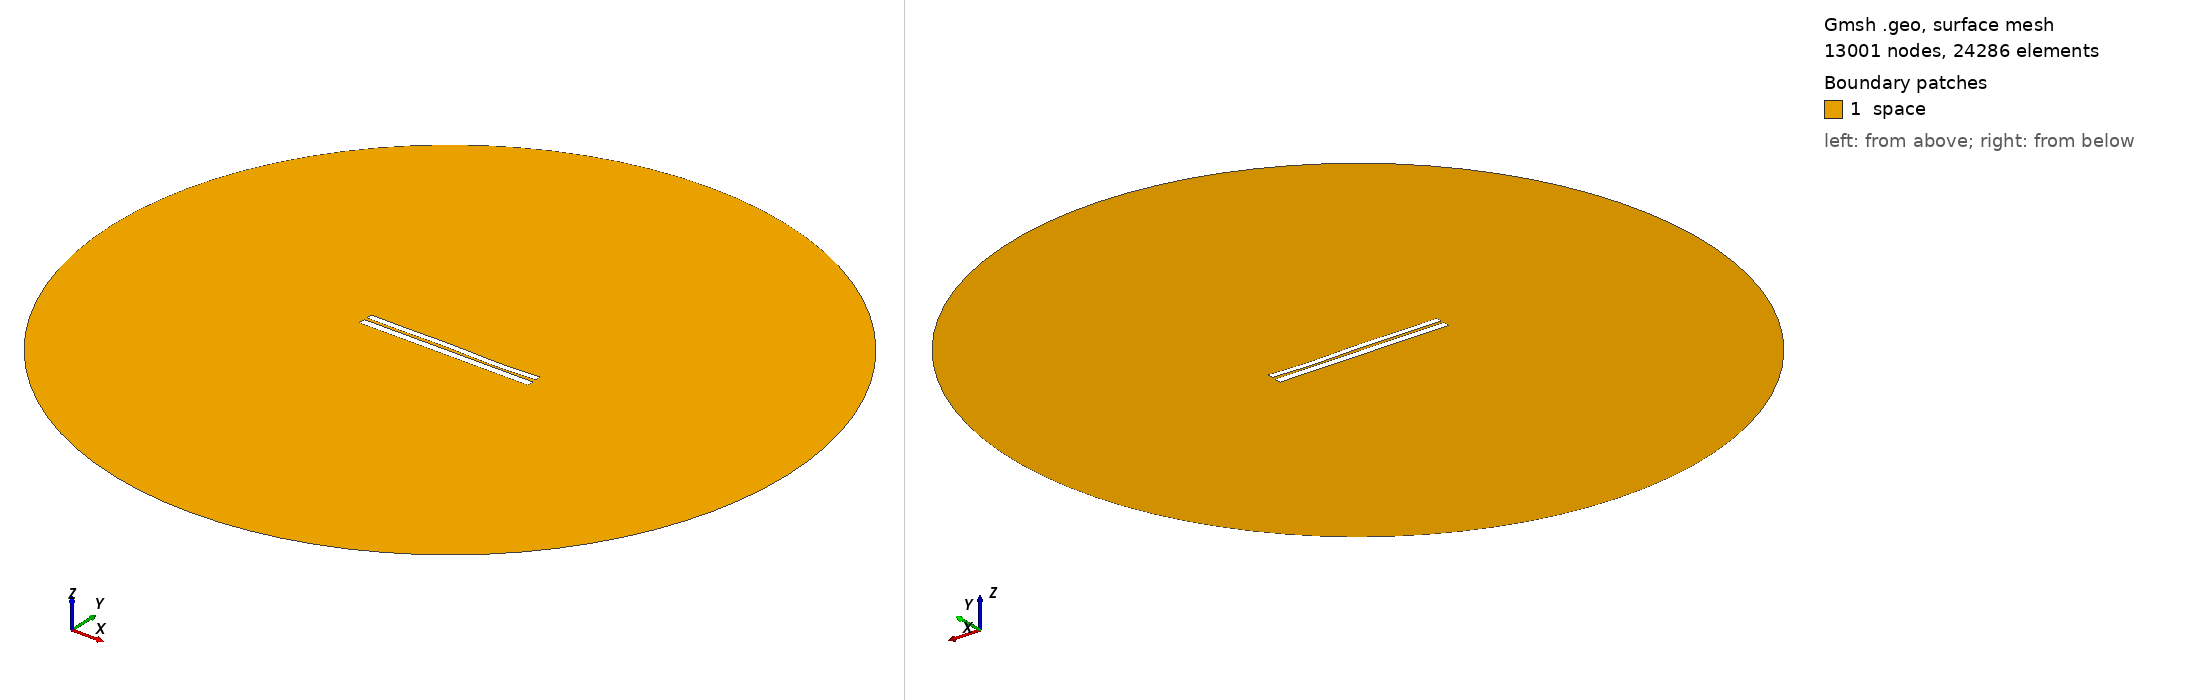

Gmsh geometry script, surface-meshed: 13001 nodes, 24286 surface elements. Boundary patches (legend numbers): 1 space. Left view from above one corner, right view from below the opposite corner. Legend entries are the model's physical surfaces. The drawing asked Gmsh for element sizes between 1% and 20% of the model's largest extent; the script's own settings can give other sizes.

=== 6321.geo (drawn) ===
//---------------------------------------
// Geometry kernel
//---------------------------------------

SetFactory("OpenCASCADE");



//---------------------------------------
// Parameters of the geometry
//---------------------------------------

// Overetch of the upper plate
overetch = 0.25;

// Distance between the plates
distance = 1.5;

// Discretization over the x axis (for the deformation)
nx = 50; 

// Length of the plate
L = 100 - overetch; 

// Number of modes
n = 4; 

// 1st mode coefficient
coeff(1) = -0.15;
beta(1) = 0.596864 * 3.1415926535 / L;

// 2nd mode coefficient
coeff(2) = 0.0;
beta(2) = 1.49418 * 3.1415926535 / L;

// 3rd mode coefficient
coeff(3) = 0.15;
beta(3) = 2.50025 * 3.1415926535 / L;

// 4th mode coefficient
coeff(4) = -0.15;
beta(4) = 3.49999 * 3.1415926535 / L;



//---------------------------------------
// Upper plate (deformed rectangle)
//---------------------------------------

// Coordiantes of the upper plate
xmin = -50;
xmax = 50 - overetch;

// Height of the upper plate
yheight = 4 - 2 * overetch;

// Indexes of the points
UpperID[] = {};
LowerID[] = {};
LeftID[] = {};
RightID[] = {};

// Point index
p = 1;

// Horizontal edges
For i In {1:nx}
    x = xmin + (i-1)*(xmax - xmin)/(nx-1);

    y_bottom = distance / 2 + overetch;
    For j In {1:n}
        C = (Cosh(beta(j)*L) + Cos(beta(j)*L)) / (Sinh(beta(j)*L) + Sin(beta(j)*L));
        y_bottom  = y_bottom + coeff(j) * (Cosh(beta(j)*(x+50)) - Cos(beta(j)*(x+50)) - C * (Sinh(beta(j)*(x+50)) - Sin(beta(j)*(x+50))));
    EndFor

    y_top = y_bottom + yheight;

    Point(p) = {x, y_top, 0, 1.0};
    UpperID[i] = p;
    p = p + 1;

    Point(p) = {x, y_bottom, 0, 1.0};
    LowerID[i] = p;
    p = p + 1;
EndFor

// Create point lists
UpperPts[] = {}; LowerPts[] = {};
For i In {1:nx}
  UpperPts[] += {UpperID[i]};
  LowerPts[] += {LowerID[i]};
EndFor

// Build splines
Spline(1) = {UpperPts[]};
Spline(2) = {LowerPts[]};
Line(3) = {LowerPts[nx-1], UpperPts[nx-1]};
Line(4) = {LowerPts[0], UpperPts[0]};

// Build the plane surface
Curve Loop(1) = {2, 3, -1, -4};
Plane Surface(1) = {1};



//---------------------------------------
// Lower plate (rectangle)
//---------------------------------------

// Vertices
Point(1001) = {-50, -1, 0, 1.0};
Point(1002) = { 50, -1, 0, 1.0};
Point(1003) = { 50,  -5, 0, 1.0};
Point(1004) = {-50,  -5, 0, 1.0};

// Edges
Line(5) = {1001, 1002};
Line(6) = {1002, 1003};
Line(7) = {1003, 1004};
Line(8) = {1004, 1001};

// Plane surface
Line Loop(2) = {5, 6, 7, 8};
Plane Surface(2) = {2}; 



//---------------------------------------
// Outer (fictious) boundary
//---------------------------------------

// Points
Point(1005) = {0, 0, 0};       // Center
Point(1006) = {200, 0, 0};     // Start point
Point(1007) = {0, 200, 0};     // 90 degrees
Point(1008) = {-200, 0, 0};    // 180 degrees
Point(1009) = {0, -200, 0};    // 270 degrees

// Circle arcs (each needs start, center, end)
Circle(9) = {1006, 1005, 1007};
Circle(10) = {1007, 1005, 1008};
Circle(11) = {1008, 1005, 1009};
Circle(12) = {1009, 1005, 1006};

// Plane surface for the entire domain
Curve Loop(3) = {9, 10, 11, 12};
Surface(3) = {3};

// Subtract the plates from the whole domain to obtain the actual domain where we want to solve the equations
BooleanDifference{ Surface{3}; Delete; }{ Surface{1}; Surface{2}; Delete; }




//---------------------------------------
// Transfinite Lines/Curves
//---------------------------------------

// Set the number of points on the boundaries
r = 7;

// Plates
Transfinite Curve {1, 2} = 50*r Using Progression 1;
Transfinite Curve {3, 4} = 2*r Using Progression 1;
Transfinite Line {5, 7} = 50*r Using Progression 1;
Transfinite Line {6, 8} = 2*r Using Progression 1;

// Outer boundary
Transfinite Line {9, 10, 11, 12} = 20 Using Progression 1;



//---------------------------------------
// Physical groups
//---------------------------------------                

// Physical curves (boundaries)
Physical Line("force_segment", 10) = {2};
Physical Line("upper_plate", 11) = {1, 3, 4};
Physical Line("lower_plate", 12) = {5, 6, 7, 8};
Physical Line("boundary", 20) = {9, 10, 11, 12};

// Physical Surfaces
Physical Surface("space", 30) = {3};



//---------------------------------------
// 6. Generate the Mesh
//---------------------------------------

// 2D mesh generation
Mesh 2;
